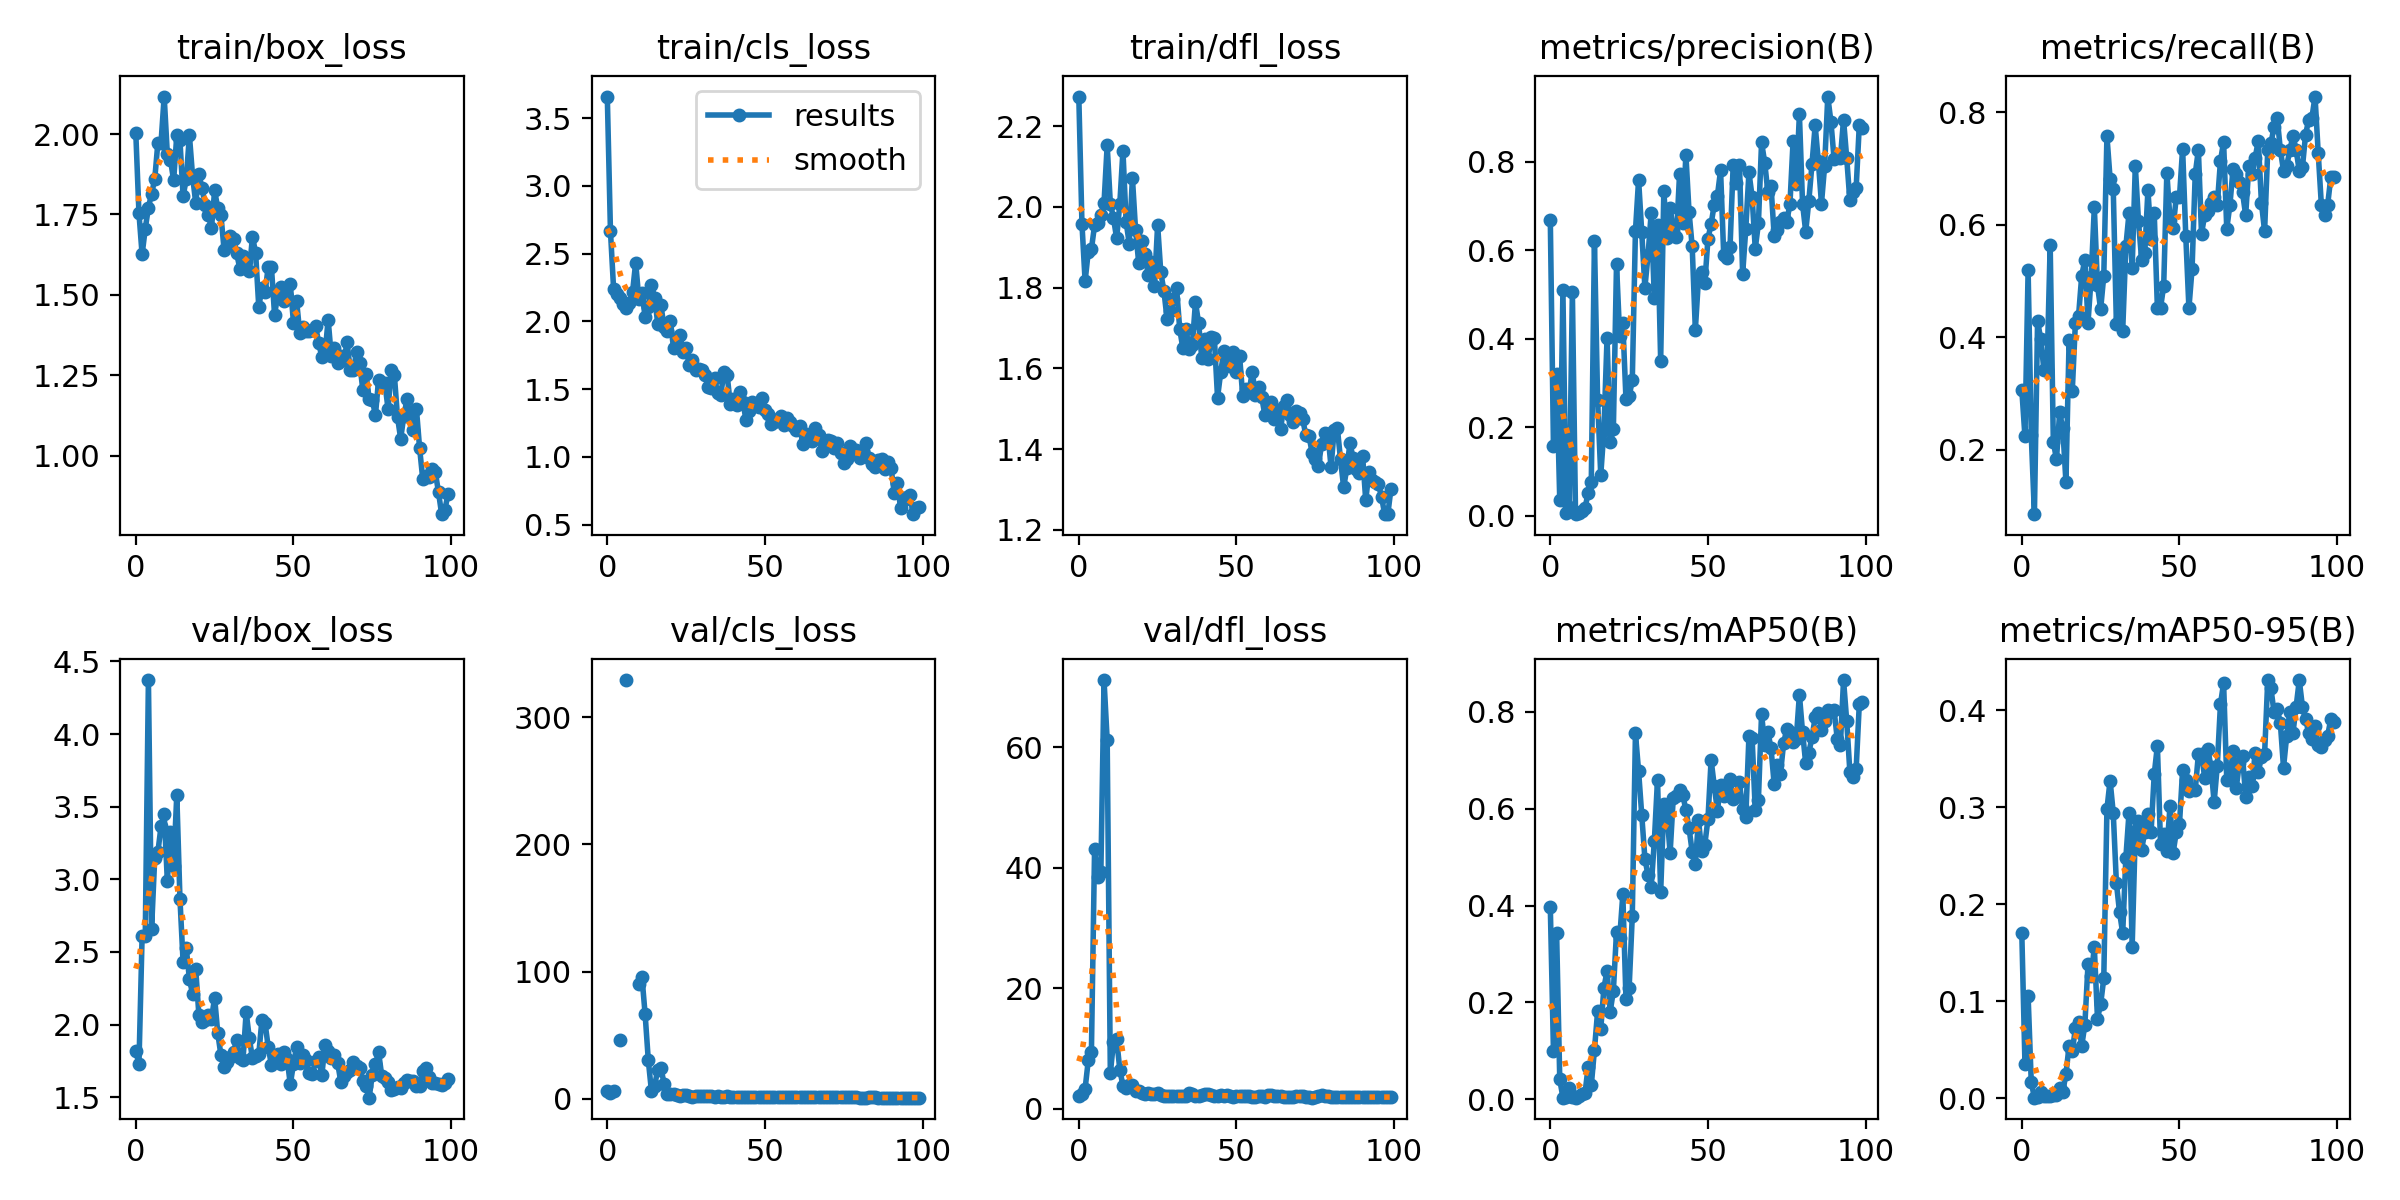

The file beside this chart, header and first rows:
epoch, train/box_loss, train/cls_loss, train/dfl_loss, metrics/precision(B), metrics/recall(B), metrics/mAP50(B), metrics/mAP50-95(B), val/box_loss, val/cls_loss, val/dfl_loss, lr/pg0, lr/pg1, lr/pg2
0, 2.003, 3.66, 2.273, 0.6695, 0.3071, 0.3975, 0.1703, 1.816, 5.841, 2.149, 0.0001667, 0.0001667, 0.0001667
1, 1.754, 2.667, 1.958, 0.1568, 0.2238, 0.09974, 0.03567, 1.729, 4.987, 2.444, 0.0003466, 0.0003466, 0.0003466
2, 1.626, 2.239, 1.816, 0.3198, 0.5191, 0.3431, 0.1056, 2.609, 6.382, 3.338, 0.0005229, 0.0005229, 0.0005229
3, 1.706, 2.201, 1.889, 0.0344, 0.2262, 0.04085, 0.0165, 2.612, inf, 8.028, 0.0006955, 0.0006955, 0.0006955
4, 1.771, 2.176, 1.895, 0.5093, 0.08571, 0.00359, 0.00074, 4.372, 46.21, 9.409, 0.0008645, 0.0008645, 0.0008645
5, 1.815, 2.131, 1.955, 0.00478, 0.4286, 0.00507, 0.00188, 2.657, inf, 43.07, 0.00103, 0.00103, 0.00103
6, 1.859, 2.1, 1.961, 0.01915, 0.3976, 0.02306, 0.00612, 3.146, 329.1, 38.45, 0.001192, 0.001192, 0.001192
7, 1.973, 2.133, 1.98, 0.5051, 0.3429, 0.00521, 0.002, 3.187, inf, 39.31, 0.00135, 0.00135, 0.00135
8, 1.973, 2.216, 2.01, 0.00316, 0.3429, 0.00329, 0.00217, 3.364, inf, 71.19, 0.001504, 0.001504, 0.001504
9, 2.117, 2.434, 2.152, 0.00694, 0.5643, 0.00581, 0.00202, 3.45, inf, 61.22, 0.001519, 0.001519, 0.001519
10, 1.938, 2.167, 2.009, 0.01031, 0.2143, 0.01065, 0.00378, 2.99, 90.37, 5.973, 0.001519, 0.001519, 0.001519
11, 1.92, 2.209, 1.973, 0.01695, 0.1833, 0.01192, 0.00366, 3.325, 95.64, 11.05, 0.001502, 0.001502, 0.001502
12, 1.856, 2.034, 1.922, 0.05125, 0.2667, 0.06701, 0.01104, 3.093, 66.37, 11.56, 0.001486, 0.001486, 0.001486
13, 1.996, 2.107, 2.007, 0.07702, 0.2381, 0.0288, 0.00703, 3.582, 30.46, 6.516, 0.001469, 0.001469, 0.001469
14, 1.98, 2.269, 2.139, 0.6217, 0.1429, 0.1019, 0.02491, 2.867, 6.084, 3.824, 0.001453, 0.001453, 0.001453
15, 1.807, 2.176, 1.964, 0.2624, 0.3952, 0.1813, 0.05448, 2.43, 10.3, 3.381, 0.001436, 0.001436, 0.001436
16, 1.859, 1.984, 1.909, 0.09151, 0.3041, 0.145, 0.04854, 2.528, 22.88, 3.88, 0.001419, 0.001419, 0.001419
17, 1.996, 2.12, 2.072, 0.1928, 0.4262, 0.2299, 0.07204, 2.314, 24.43, 3.924, 0.001403, 0.001403, 0.001403
18, 1.87, 1.963, 1.943, 0.4025, 0.4381, 0.2646, 0.07911, 2.212, 12.01, 2.938, 0.001386, 0.001386, 0.001386
19, 1.786, 1.931, 1.861, 0.1655, 0.5095, 0.1809, 0.05386, 2.382, 3.922, 2.989, 0.00137, 0.00137, 0.00137
20, 1.875, 2.005, 1.916, 0.1951, 0.5381, 0.2239, 0.07607, 2.068, 3.77, 2.613, 0.001353, 0.001353, 0.001353
21, 1.831, 1.803, 1.883, 0.5692, 0.4262, 0.346, 0.1383, 2.016, 3.66, 2.419, 0.001337, 0.001337, 0.001337
22, 1.78, 1.868, 1.833, 0.4058, 0.5071, 0.3327, 0.1257, 2.029, 3.032, 2.562, 0.00132, 0.00132, 0.00132
23, 1.749, 1.902, 1.863, 0.4352, 0.6315, 0.423, 0.1558, 2.066, 2.405, 2.541, 0.001304, 0.001304, 0.001304
24, 1.708, 1.775, 1.804, 0.2632, 0.4929, 0.2066, 0.08228, 2.041, 3.005, 2.503, 0.001287, 0.001287, 0.001287
25, 1.825, 1.807, 1.956, 0.2696, 0.45, 0.2296, 0.09698, 2.184, 3.059, 2.662, 0.001271, 0.001271, 0.001271
26, 1.769, 1.678, 1.838, 0.3057, 0.5095, 0.3777, 0.1237, 1.939, 2.5, 2.338, 0.001254, 0.001254, 0.001254
27, 1.747, 1.717, 1.792, 0.6435, 0.7579, 0.7551, 0.2981, 1.789, 1.698, 2.146, 0.001238, 0.001238, 0.001238
28, 1.641, 1.639, 1.722, 0.7598, 0.6822, 0.6774, 0.3275, 1.706, 1.89, 2.075, 0.001221, 0.001221, 0.001221
29, 1.653, 1.649, 1.742, 0.6411, 0.6643, 0.587, 0.2942, 1.742, 2.17, 2.153, 0.001205, 0.001205, 0.001205
30, 1.683, 1.642, 1.771, 0.5156, 0.4238, 0.4968, 0.2219, 1.779, 2.354, 2.172, 0.001188, 0.001188, 0.001188
31, 1.674, 1.608, 1.8, 0.5895, 0.5503, 0.4622, 0.1918, 1.813, 2.308, 2.151, 0.001172, 0.001172, 0.001172
32, 1.629, 1.515, 1.698, 0.685, 0.4119, 0.4387, 0.1703, 1.891, 2.491, 2.205, 0.001155, 0.001155, 0.001155
33, 1.581, 1.506, 1.649, 0.4912, 0.5619, 0.5334, 0.2478, 1.773, 2.375, 2.172, 0.001139, 0.001139, 0.001139
34, 1.622, 1.583, 1.698, 0.6571, 0.6205, 0.66, 0.2942, 1.756, 1.59, 2.142, 0.001122, 0.001122, 0.001122
35, 1.605, 1.472, 1.647, 0.3505, 0.5238, 0.427, 0.1561, 2.086, 2.408, 2.56, 0.001106, 0.001106, 0.001106
36, 1.573, 1.458, 1.659, 0.7337, 0.7048, 0.6091, 0.2751, 1.906, 1.778, 2.398, 0.001089, 0.001089, 0.001089
37, 1.681, 1.63, 1.764, 0.629, 0.6071, 0.5893, 0.2861, 1.767, 1.653, 2.172, 0.001073, 0.001073, 0.001073
38, 1.631, 1.605, 1.712, 0.6965, 0.5381, 0.5085, 0.2561, 1.783, 2.124, 2.138, 0.001056, 0.001056, 0.001056
39, 1.462, 1.393, 1.625, 0.6459, 0.55, 0.6228, 0.2749, 1.796, 1.665, 2.238, 0.00104, 0.00104, 0.00104
40, 1.521, 1.43, 1.674, 0.6305, 0.6619, 0.6259, 0.2928, 2.032, 1.635, 2.504, 0.001023, 0.001023, 0.001023
41, 1.508, 1.382, 1.624, 0.7736, 0.5755, 0.6374, 0.2745, 2.008, 1.404, 2.417, 0.001007, 0.001007, 0.001007
42, 1.588, 1.483, 1.677, 0.6616, 0.6213, 0.629, 0.334, 1.845, 1.453, 2.29, 0.0009904, 0.0009904, 0.0009904
43, 1.588, 1.409, 1.674, 0.8168, 0.4524, 0.5966, 0.3634, 1.723, 1.49, 2.126, 0.0009739, 0.0009739, 0.0009739
44, 1.439, 1.271, 1.528, 0.6871, 0.4524, 0.56, 0.2623, 1.752, 1.657, 2.111, 0.0009574, 0.0009574, 0.0009574
45, 1.497, 1.34, 1.59, 0.6087, 0.4918, 0.5107, 0.2719, 1.8, 1.822, 2.299, 0.0009409, 0.0009409, 0.0009409
46, 1.524, 1.403, 1.643, 0.4203, 0.6929, 0.4859, 0.2553, 1.729, 1.633, 2.173, 0.0009243, 0.0009243, 0.0009243
47, 1.481, 1.392, 1.626, 0.5368, 0.6095, 0.5767, 0.301, 1.81, 1.333, 2.242, 0.0009078, 0.0009078, 0.0009078
48, 1.493, 1.37, 1.606, 0.5517, 0.5952, 0.5134, 0.2531, 1.764, 1.427, 2.129, 0.0008913, 0.0008913, 0.0008913
49, 1.534, 1.434, 1.641, 0.5251, 0.65, 0.5259, 0.2747, 1.588, 1.462, 2.004, 0.0008748, 0.0008748, 0.0008748
50, 1.414, 1.343, 1.592, 0.6262, 0.6492, 0.5783, 0.2824, 1.729, 1.455, 2.091, 0.0008583, 0.0008583, 0.0008583
51, 1.48, 1.315, 1.63, 0.6599, 0.7357, 0.7005, 0.3381, 1.845, 1.365, 2.13, 0.0008418, 0.0008418, 0.0008418
52, 1.382, 1.242, 1.53, 0.7033, 0.5809, 0.6467, 0.3283, 1.738, 1.415, 2.074, 0.0008253, 0.0008253, 0.0008253
53, 1.399, 1.261, 1.548, 0.7237, 0.4521, 0.5957, 0.3162, 1.788, 1.643, 2.115, 0.0008088, 0.0008088, 0.0008088
54, 1.388, 1.278, 1.54, 0.781, 0.522, 0.6483, 0.3187, 1.754, 1.577, 2.08, 0.0007923, 0.0007923, 0.0007923
55, 1.388, 1.3, 1.592, 0.5886, 0.6905, 0.6255, 0.3175, 1.67, 1.379, 1.994, 0.0007758, 0.0007758, 0.0007758
56, 1.391, 1.233, 1.535, 0.5819, 0.7333, 0.6276, 0.3544, 1.657, 1.286, 1.979, 0.0007593, 0.0007593, 0.0007593
57, 1.404, 1.291, 1.553, 0.6066, 0.5836, 0.6605, 0.3547, 1.752, 1.362, 2.098, 0.0007428, 0.0007428, 0.0007428
58, 1.351, 1.261, 1.529, 0.7935, 0.6185, 0.6192, 0.3305, 1.774, 1.648, 2.1, 0.0007263, 0.0007263, 0.0007263
59, 1.306, 1.229, 1.485, 0.7514, 0.6243, 0.629, 0.3599, 1.651, 1.276, 1.996, 0.0007098, 0.0007098, 0.0007098
... 40 more rows
